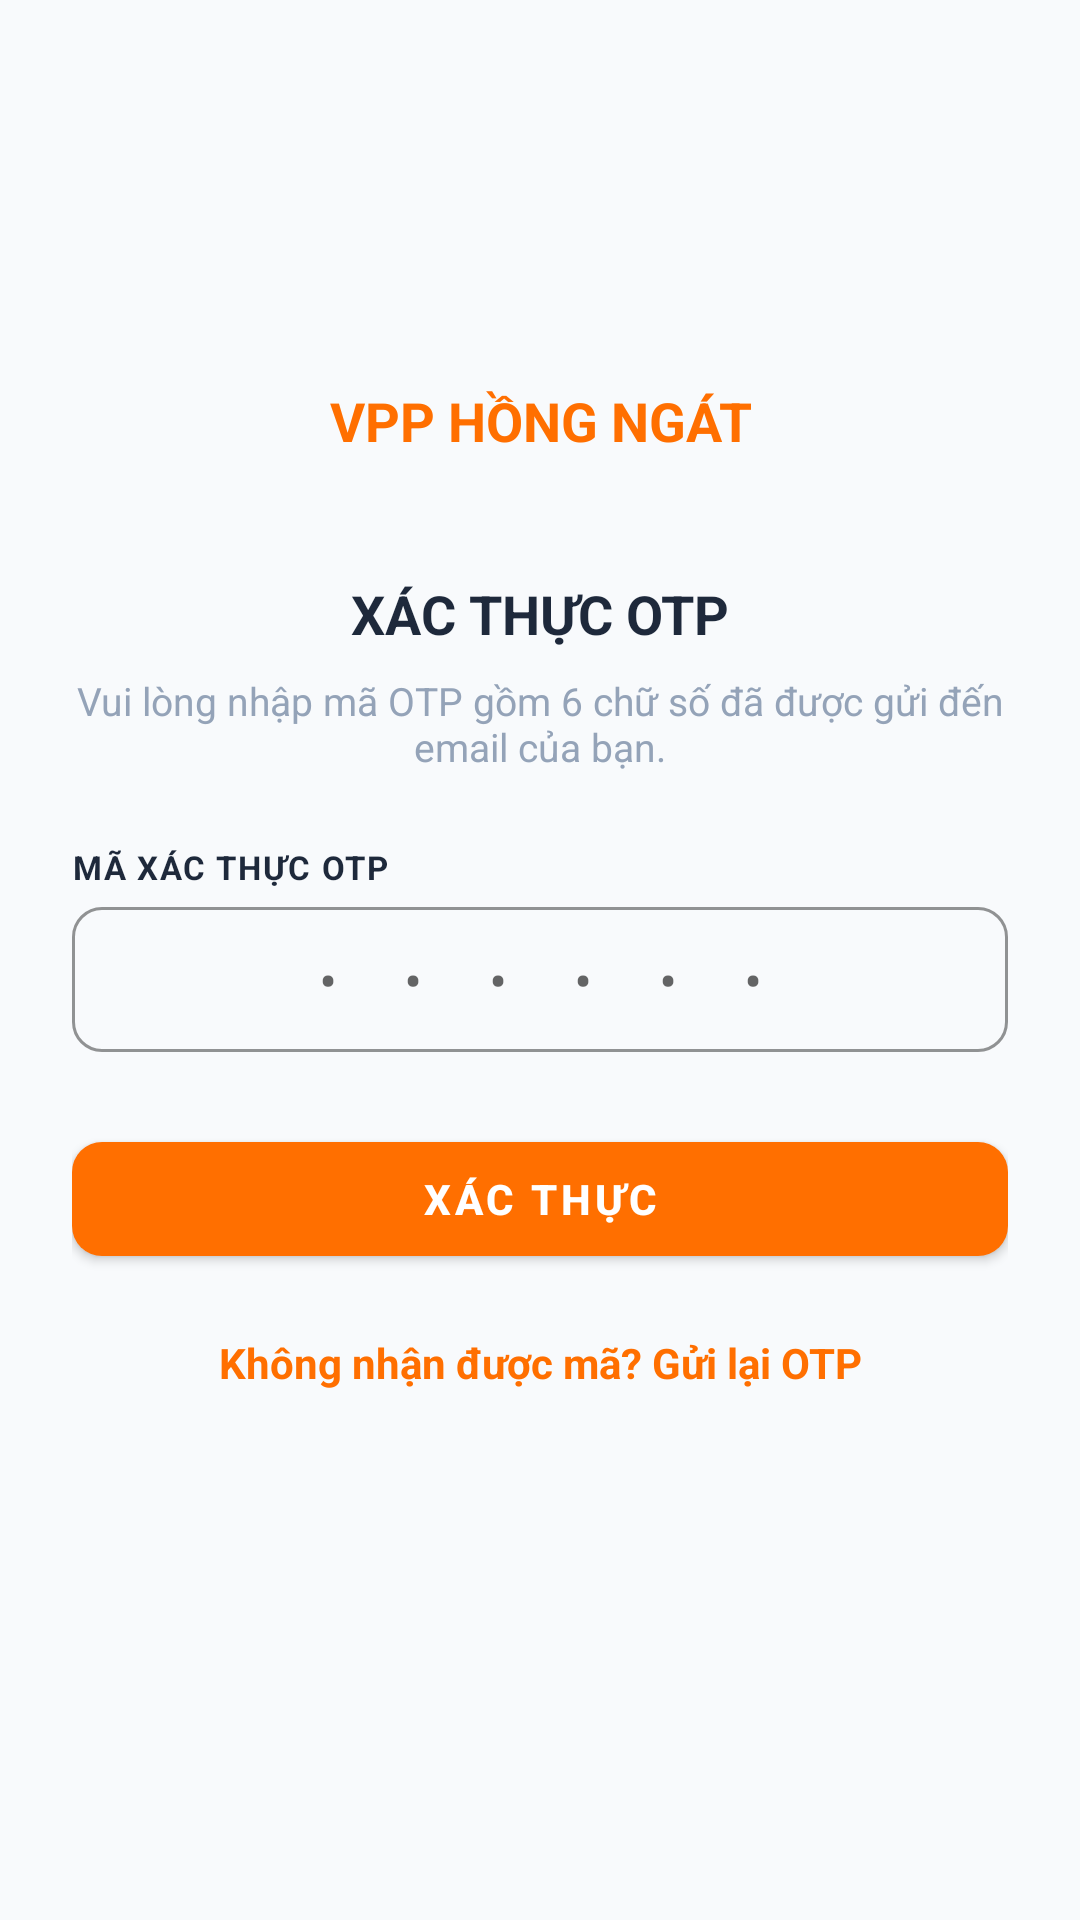

The Android layout XML behind this screen, and the referenced resources:
<!-- AndroidManifest.xml: application theme Theme.VppHongNgatApp -->
<!-- res/layout/activity_otp_verification.xml -->
<?xml version="1.0" encoding="utf-8"?>
<ScrollView xmlns:android="http://schemas.android.com/apk/res/android"
    xmlns:app="http://schemas.android.com/apk/res-auto"
    android:layout_width="match_parent"
    android:layout_height="match_parent"
    android:fillViewport="true"
    android:background="@color/background_light">

    <androidx.constraintlayout.widget.ConstraintLayout
        android:layout_width="match_parent"
        android:layout_height="wrap_content"
        android:paddingHorizontal="24dp"
        android:paddingVertical="24dp">

        <include
            android:id="@+id/includeHeader"
            layout="@layout/layout_brand_header"
            android:layout_width="0dp"
            android:layout_height="wrap_content"
            app:layout_constraintTop_toTopOf="parent"
            app:layout_constraintStart_toStartOf="parent"
            app:layout_constraintEnd_toEndOf="parent" />

        <TextView
            android:id="@+id/tvTitle"
            android:layout_width="wrap_content"
            android:layout_height="wrap_content"
            android:text="XÁC THỰC OTP"
            android:textColor="@color/text_dark"
            android:textSize="18sp"
            android:textStyle="bold"
            android:layout_marginTop="24dp"
            app:layout_constraintTop_toBottomOf="@id/includeHeader"
            app:layout_constraintStart_toStartOf="parent"
            app:layout_constraintEnd_toEndOf="parent" />

        <TextView
            android:id="@+id/tvSubtitle"
            android:layout_width="0dp"
            android:layout_height="wrap_content"
            android:text="Vui lòng nhập mã OTP gồm 6 chữ số đã được gửi đến email của bạn."
            android:textColor="@color/text_hint"
            android:textSize="13sp"
            android:gravity="center"
            android:layout_marginTop="8dp"
            app:layout_constraintTop_toBottomOf="@id/tvTitle"
            app:layout_constraintStart_toStartOf="parent"
            app:layout_constraintEnd_toEndOf="parent" />

        <TextView
            android:id="@+id/tvLabelOtp"
            android:layout_width="wrap_content"
            android:layout_height="wrap_content"
            android:text="MÃ XÁC THỰC OTP"
            android:textColor="@color/text_dark"
            android:textSize="11sp"
            android:textStyle="bold"
            android:letterSpacing="0.05"
            android:layout_marginTop="24dp"
            app:layout_constraintTop_toBottomOf="@id/tvSubtitle"
            app:layout_constraintStart_toStartOf="parent" />

        <com.google.android.material.textfield.TextInputLayout
            android:id="@+id/tilOtp"
            style="@style/Widget.MaterialComponents.TextInputLayout.OutlinedBox"
            android:layout_width="0dp"
            android:layout_height="wrap_content"
            android:layout_marginTop="6dp"
            app:boxCornerRadiusTopStart="10dp"
            app:boxCornerRadiusTopEnd="10dp"
            app:boxCornerRadiusBottomStart="10dp"
            app:boxCornerRadiusBottomEnd="10dp"
            app:boxStrokeColor="@color/primary_orange"
            app:hintEnabled="false"
            app:layout_constraintTop_toBottomOf="@id/tvLabelOtp"
            app:layout_constraintStart_toStartOf="parent"
            app:layout_constraintEnd_toEndOf="parent">

            <com.google.android.material.textfield.TextInputEditText
                android:id="@+id/etOtp"
                android:layout_width="match_parent"
                android:layout_height="wrap_content"
                android:hint="• • • • • •"
                android:inputType="number"
                android:maxLength="6"
                android:maxLines="1"
                android:singleLine="true"
                android:gravity="center"
                android:letterSpacing="0.5"
                android:textColor="@color/text_dark"
                android:textSize="18sp"
                android:paddingVertical="12dp" />
        </com.google.android.material.textfield.TextInputLayout>

        <com.google.android.material.button.MaterialButton
            android:id="@+id/btnVerifyOtp"
            android:layout_width="0dp"
            android:layout_height="50dp"
            android:layout_marginTop="24dp"
            android:text="XÁC THỰC"
            android:textColor="@color/white"
            android:textSize="14sp"
            android:textStyle="bold"
            app:backgroundTint="@color/primary_orange"
            app:cornerRadius="10dp"
            app:layout_constraintTop_toBottomOf="@id/tilOtp"
            app:layout_constraintStart_toStartOf="parent"
            app:layout_constraintEnd_toEndOf="parent" />

        <TextView
            android:id="@+id/tvResendOtp"
            android:layout_width="wrap_content"
            android:layout_height="wrap_content"
            android:text="Không nhận được mã? Gửi lại OTP"
            android:textColor="@color/primary_orange"
            android:textSize="14sp"
            android:textStyle="bold"
            android:layout_marginTop="20dp"
            app:layout_constraintTop_toBottomOf="@id/btnVerifyOtp"
            app:layout_constraintStart_toStartOf="parent"
            app:layout_constraintEnd_toEndOf="parent" />

    </androidx.constraintlayout.widget.ConstraintLayout>
</ScrollView>
<!-- res/layout/layout_brand_header.xml (included above) -->
<?xml version="1.0" encoding="utf-8"?>
<LinearLayout xmlns:android="http://schemas.android.com/apk/res/android"
    android:layout_width="match_parent"
    android:layout_height="wrap_content"
    android:gravity="center"
    android:orientation="vertical"
    android:padding="16dp">

    <ImageView
        android:layout_width="80dp"
        android:layout_height="80dp"
        android:src="@drawable/logo"
        android:contentDescription="Logo"
        android:layout_marginBottom="8dp" />

    <TextView
        android:layout_width="wrap_content"
        android:layout_height="wrap_content"
        android:text="VPP HỒNG NGÁT"
        android:textColor="@color/primary_orange"
        android:textSize="18sp"
        android:textStyle="bold"
        android:gravity="center" />

</LinearLayout>
<!-- resources referenced by this layout -->
<resources>
  <color name="background_light">#F8FAFC</color>
  <color name="primary_orange">#FF6F00</color>
  <color name="text_dark">#1E293B</color>
  <color name="text_hint">#94A3B8</color>
  <color name="white">#FFFFFFFF</color>
  <style name="Theme.VppHongNgatApp" parent="Theme.MaterialComponents.DayNight.NoActionBar">
          
          <item name="colorPrimary">@color/primary_orange</item>
          <item name="colorPrimaryVariant">@color/primary_orange_dark</item>
          <item name="colorOnPrimary">@color/white</item>
          
          <item name="colorSecondary">@color/accent_orange</item>
          <item name="colorSecondaryVariant">@color/primary_orange_dark</item>
          <item name="colorOnSecondary">@color/white</item>
          
          <item name="android:statusBarColor">?attr/colorPrimaryVariant</item>
          
          <item name="android:windowBackground">@color/background_light</item>
      </style>
  <color name="primary_orange_dark">#E65100</color>
  <color name="accent_orange">#FF9800</color>
</resources>
